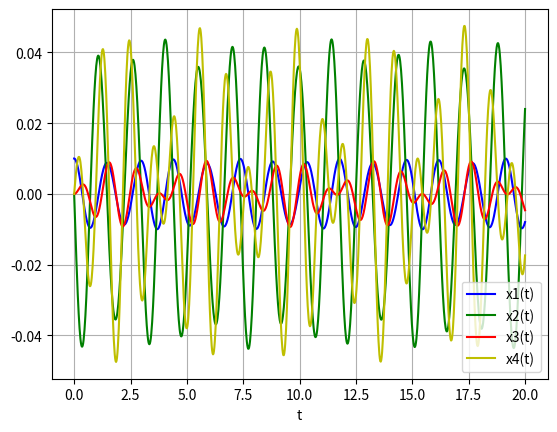

Reproduce this figure in Python.
import numpy as np
from scipy.integrate import odeint
import matplotlib.pyplot as plt

def pend(x, t, a,b,g,d,e,z,n,th):
    x1, x2, x3, x4 = x
    dxdt = np.array([x2, (-1/(a-((b*z)/e)*np.cos(x1-x3)**2))*((b/e)*x2**2*np.sin(x1-x3)*np.cos(x1-x3)-((b*th)/e)*np.cos(x1-x3)*np.sin(x3)+g*x4**2*np.sin(x1-x3)+d*np.sin(x1)), x4, (1/(e-((b*z/a)*np.cos(x1-x3)**2)))*(((g*z)/a)*x4**2*np.cos(x1-x3)*np.sin(x1-x3)+(((d*z)/a)*np.sin(x1)*np.cos(x1-x3)+n*x2**2*np.sin(x1-x3)-th*np.sin(x3)))])
    return dxdt

m1 = 5
m2 = 5
l1 = 0.4
l2 = 0.3
w1 = 0.6
g = 9.8
a,b,g,d,e,z,n,th = [m1*l1**2+m2*w1**2,w1*l2,w1*l2,m1*l1*g+m2*w1*g,m2*l2**2,w1*l2,w1*l2,m2*l2*g]
y0 = [0.01, 0, 0, 0]
t = np.linspace(0, 20, 1001)
sol = odeint(pend, y0, t, args=(a,b,g,d,e,z,n,th))

plt.plot(t, sol[:, 0], 'b', label='x1(t)')
plt.plot(t, sol[:, 1], 'g', label='x2(t)')
plt.plot(t, sol[:, 2], 'r', label='x3(t)')
plt.plot(t, sol[:, 3], 'y', label='x4(t)')
plt.legend(loc='best')
plt.xlabel('t')
plt.grid()
plt.show()